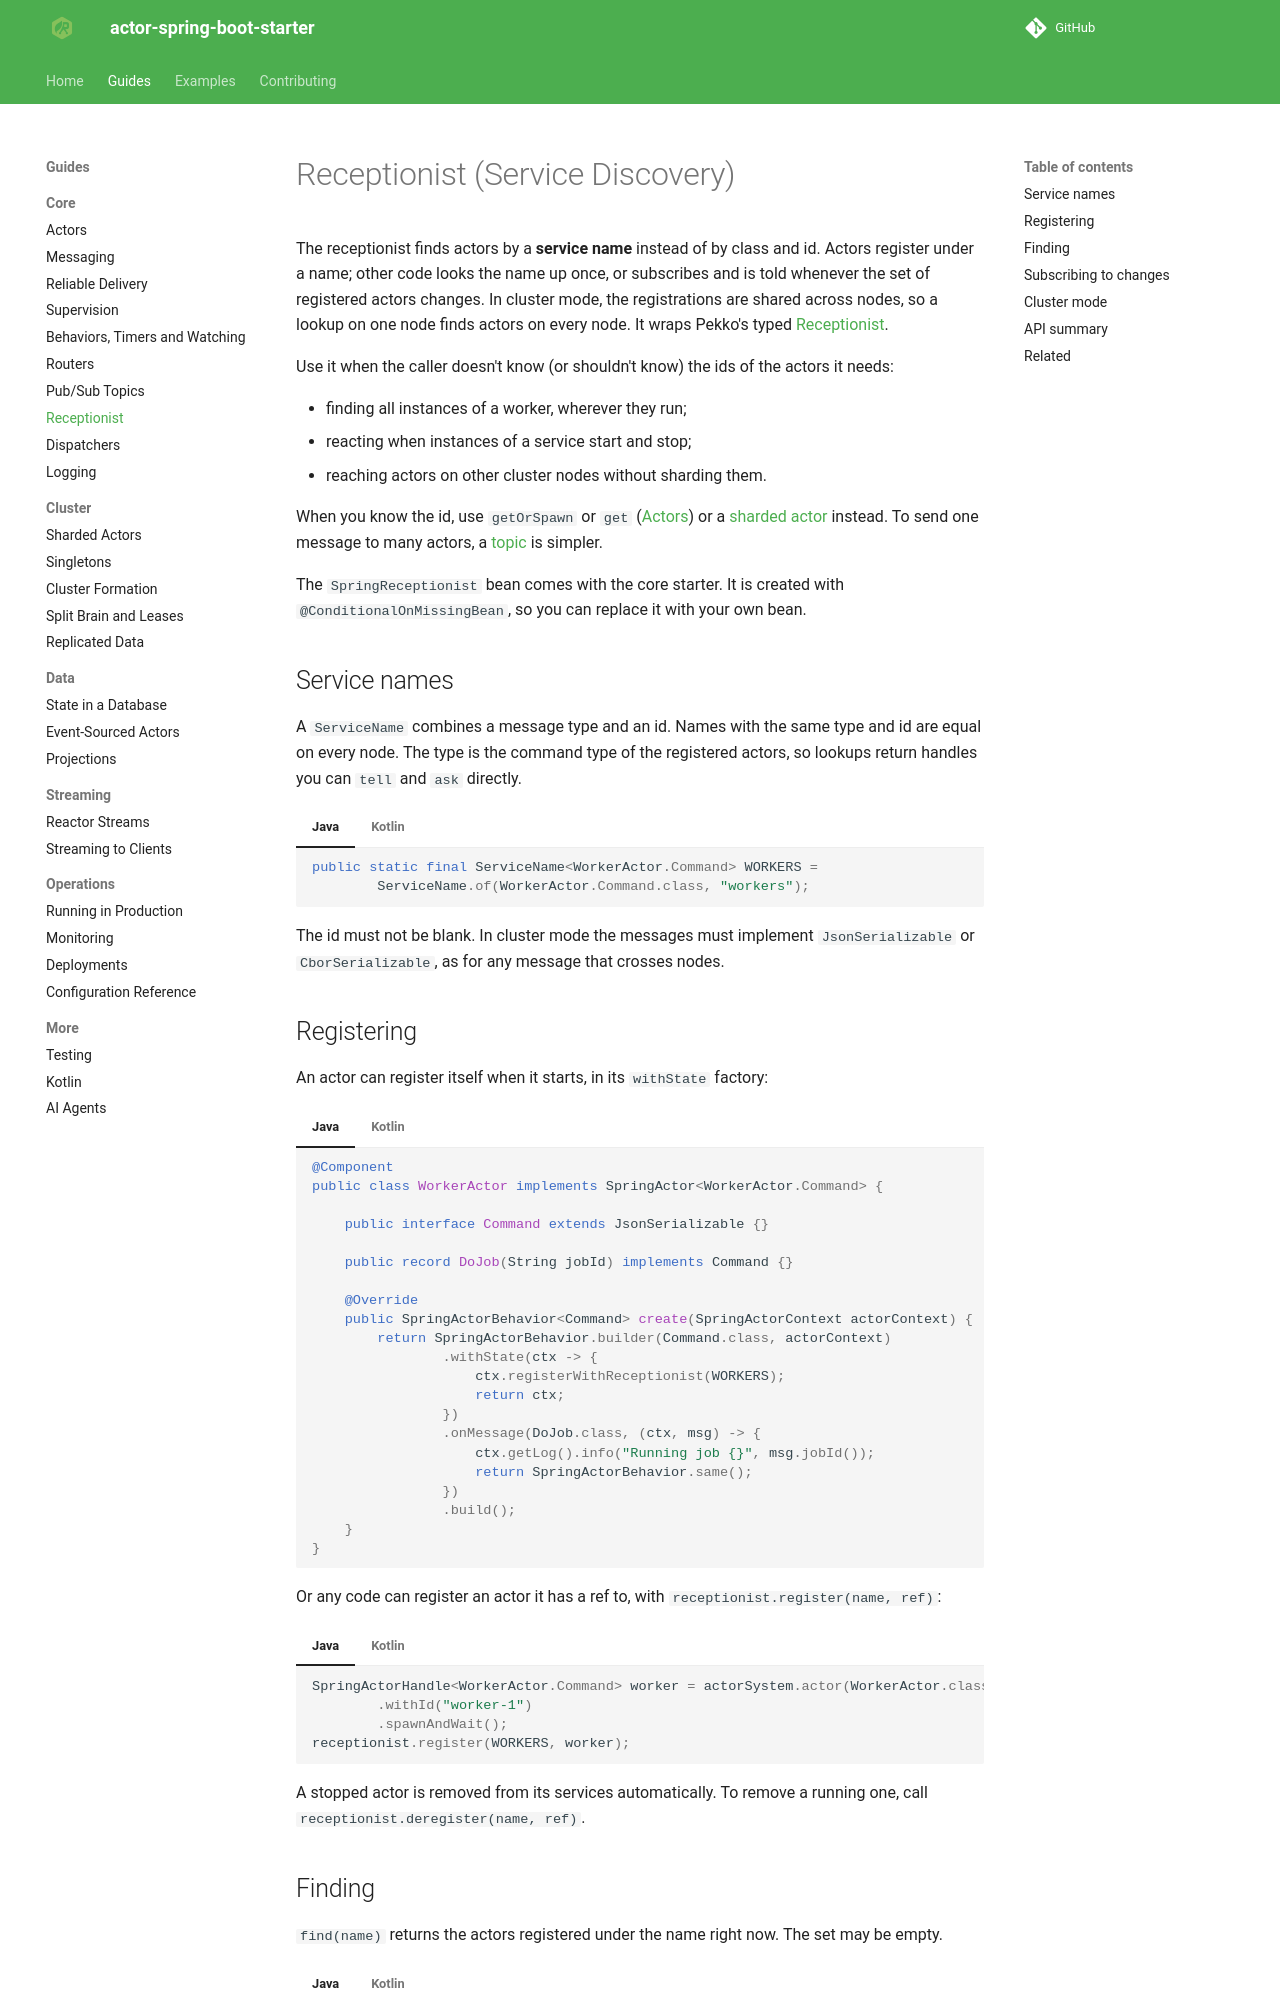

repository: seonWKim/spring-boot-starter-actor · page: guides/core/receptionist/index.html · generator: mkdocs

# Receptionist (Service Discovery)

The receptionist finds actors by a **service name** instead of by class and id. Actors register under a
name; other code looks the name up once, or subscribes and is told whenever the set of registered actors
changes. In cluster mode, the registrations are shared across nodes, so a lookup on one node finds
actors on every node. It wraps Pekko's typed
[Receptionist](https://pekko.apache.org/docs/pekko/current/typed/actor-discovery.html).

Use it when the caller doesn't know (or shouldn't know) the ids of the actors it needs:

- finding all instances of a worker, wherever they run;
- reacting when instances of a service start and stop;
- reaching actors on other cluster nodes without sharding them.

When you know the id, use `getOrSpawn` or `get` ([Actors](actors.md)) or a
[sharded actor](../cluster/sharded-actors.md) instead. To send one message to many actors, a
[topic](pub-sub-topics.md) is simpler.

The `SpringReceptionist` bean comes with the core starter. It is created with
`@ConditionalOnMissingBean`, so you can replace it with your own bean.

## Service names

A `ServiceName` combines a message type and an id. Names with the same type and id are equal on every
node. The type is the command type of the registered actors, so lookups return handles you can `tell`
and `ask` directly.

=== "Java"

    ```java
    public static final ServiceName<WorkerActor.Command> WORKERS =
            ServiceName.of(WorkerActor.Command.class, "workers");
    ```

=== "Kotlin"

    ```kotlin
    val WORKERS: ServiceName<WorkerActor.Command> = ServiceName.of(WorkerActor.Command::class.java, "workers")
    ```

The id must not be blank. In cluster mode the messages must implement `JsonSerializable` or
`CborSerializable`, as for any message that crosses nodes.
